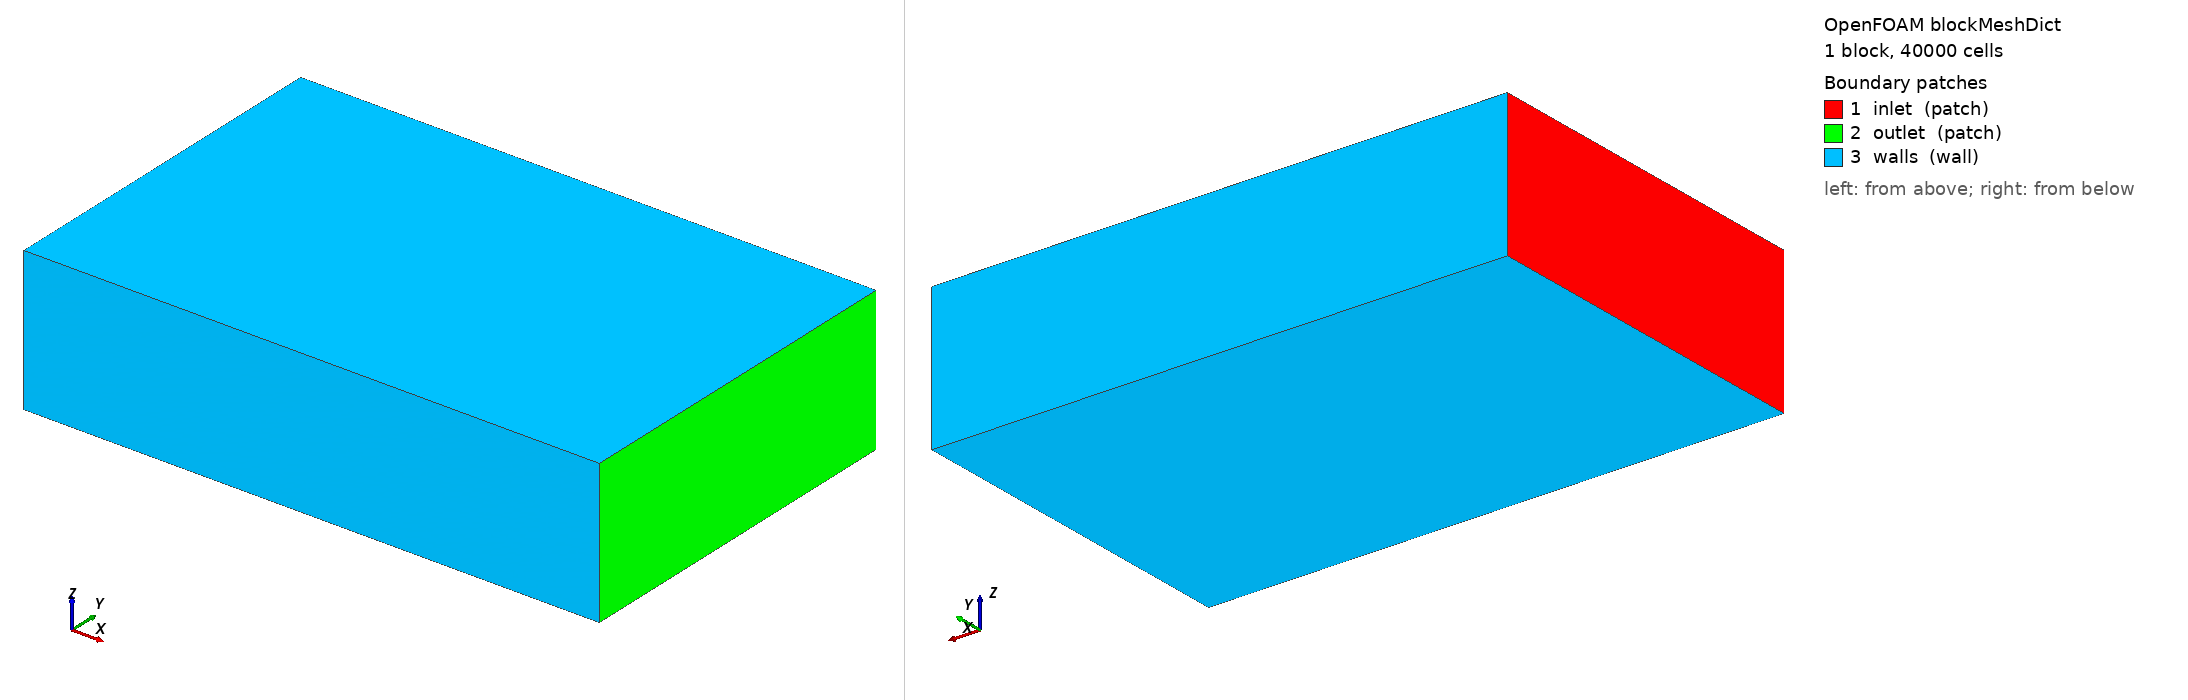

OpenFOAM case: the mesh blockMesh builds from blockMeshDict, 1 block(s), 40000 cells. Boundary patches (legend numbers): 1 inlet (patch), 2 outlet (patch), 3 walls (wall). Left view from above one corner, right view from below the opposite corner. Boundary conditions: 2 field file(s) under 0/; 3 of 3 drawn patches have an entry in a shipped field file.

=== system/blockMeshDict ===
/*--------------------------------*- C++ -*----------------------------------*\
| =========                 |                                                 |
| \\      /  F ield         | OpenFOAM: The Open Source CFD Toolbox           |
|  \\    /   O peration     | Version:  2512                                  |
\*---------------------------------------------------------------------------*/
FoamFile
{
    version     2.0;
    format      ascii;
    class       dictionary;
    object      blockMeshDict;
}
// * * * * * * * * * * * * * * * * * * * * * * * * * * * * * * * * * * * * * //

// The GUI will now write min/max bounds instead of just L, W, H
xmin  -0.0002;
xmax  0.0002;
ymin  -0.000125;
ymax  0.000125;
zmin  -5e-05;
zmax  5e-05;

// The GUI calculates and writes these integer counts here
nx  80;
ny  50;
nz  10;

scale   1;

vertices
(
    ($xmin $ymin $zmin) // 0
    ($xmax $ymin $zmin) // 1
    ($xmax $ymax $zmin) // 2
    ($xmin $ymax $zmin) // 3
    ($xmin $ymin $zmax) // 4
    ($xmax $ymin $zmax) // 5
    ($xmax $ymax $zmax) // 6
    ($xmin $ymax $zmax) // 7
);

blocks
(
    hex (0 1 2 3 4 5 6 7) ($nx $ny $nz) simpleGrading (1 1 1)
);

edges
(
);

boundary
(
    inlet
    {
        type patch;
        faces
        (
            (0 4 7 3)
        );
    }
    outlet
    {
        type patch;
        faces
        (
            (1 2 6 5)
        );
    }
    walls
    {
        type wall;
        faces
        (
            (0 1 5 4) // bottom
            (3 7 6 2) // top
            (0 3 2 1) // back
            (4 5 6 7) // front
        );
    }
);

mergePatchPairs
(
);
// ************************************************************************* //

=== system/controlDict ===
/*--------------------------------*- C++ -*----------------------------------*\
| =========                 |                                                 |
| \\      /  F ield         | OpenFOAM: The Open Source CFD Toolbox           |
|  \\    /   O peration     | Version:  2312/2315                             |
|   \\  /    A nd           | Website:  www.openfoam.com                      |
|    \\/     M anipulation  |                                                 |
\*---------------------------------------------------------------------------*/
FoamFile
{
    version     2.0;
    format      ascii;
    class       dictionary;
    object      controlDict;
}
// * * * * * * * * * * * * * * * * * * * * * * * * * * * * * * * * * * * * * //

application     icoUncoupledKinematicParcelFoam;

startFrom       startTime;

startTime       0;

stopAt          endTime;

endTime         1.0; // Updated by GUI

deltaT          1e-5; // High resolution for micro-scale physics

writeControl    runTime;

writeInterval   0.01; // Saves a frame every 0.01s for smooth video/animation

purgeWrite      0;

writeFormat     ascii;

writePrecision  6;

compression     off;

timeFormat      general;

timePrecision   6;

runTimeModifiable true;



// Required to load BrownianMotion particle force.
// It lives in liblagrangianTurbulence, which icoUncoupledKinematicParcelFoam
// does not link by default.
libs
(
    "liblagrangianTurbulence.so"
);

// ************************************************************************* //


=== 0/U ===
/*--------------------------------*- C++ -*----------------------------------*\
| =========                 |                                                 |
| \\      /  F ield         | OpenFOAM: The Open Source CFD Toolbox           |
|  \\    /   O peration     | Version:  2512                                  |
\*---------------------------------------------------------------------------*/
FoamFile
{
    version     2.0;
    format      ascii;
    class       volVectorField;
    object      U;
}
// * * * * * * * * * * * * * * * * * * * * * * * * * * * * * * * * * * * * * //

uInlet  0.001; // GUI_PARAM_U_INLET

dimensions      [0 1 -1 0 0 0 0];

internalField   uniform (0 0 0);

boundaryField
{
    inlet
    {
        type            fixedValue;
        value           uniform (0.001 0 0); // (This is controlled by the GUI)
    }
    outlet
    {
        type            zeroGradient;
    }
    walls
    {
        type            slip; // <--- Changed from noSlip to slip
    }
    "pillars.*"
    {
        type            noSlip; // <--- Keep this as noSlip so the pillars act as physical obstacles!
    }
    frontAndBack
    {
        type            empty;
    }
}

=== 0/p ===
FoamFile
{
    version     2.0;
    format      ascii;
    class       volScalarField;
    location    "0";
    object      p;
}

dimensions      [0 2 -2 0 0 0 0];

internalField   uniform 0;

boundaryField
{
    inlet
    {
        type zeroGradient;
    }

    outlet
    {
        type fixedValue;
        value uniform 0;
    }

    walls
    {
        type zeroGradient;
    }

    frontAndBack
    {
        type empty;
    }

    pillars
    {
        type zeroGradient;
    }
}
